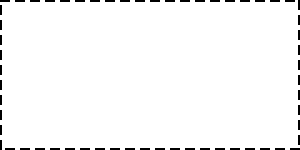
t = 0.00 s
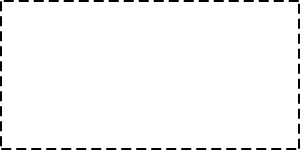
t = 0.25 s
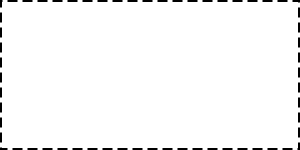
t = 0.50 s
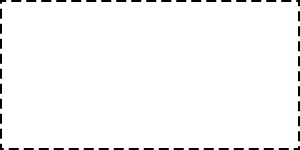
t = 0.75 s

The animated SVG that drew these frames (rendered in a browser with its animation timeline set to each time). Animation: 1 CSS @keyframes rule; one cycle of 1.00 s, repeats indefinitely.

<svg xmlns="http://www.w3.org/2000/svg">
    <style>
        :root {
            --dash-size: 10px;
            --dash-gap: 5px;
        }
        rect {
            animation: animate-border 1s infinite linear;
            fill: none;
            stroke: black;
            stroke-dasharray: var(--dash-size) var(--dash-gap);
            stroke-width: 4px;
        }
        @keyframes animate-border {
            to {
                stroke-dashoffset: calc((var(--dash-size) + var(--dash-gap)) * -1);
            }
        }
    </style>
    <rect width="100%" height="100%"/>
</svg>